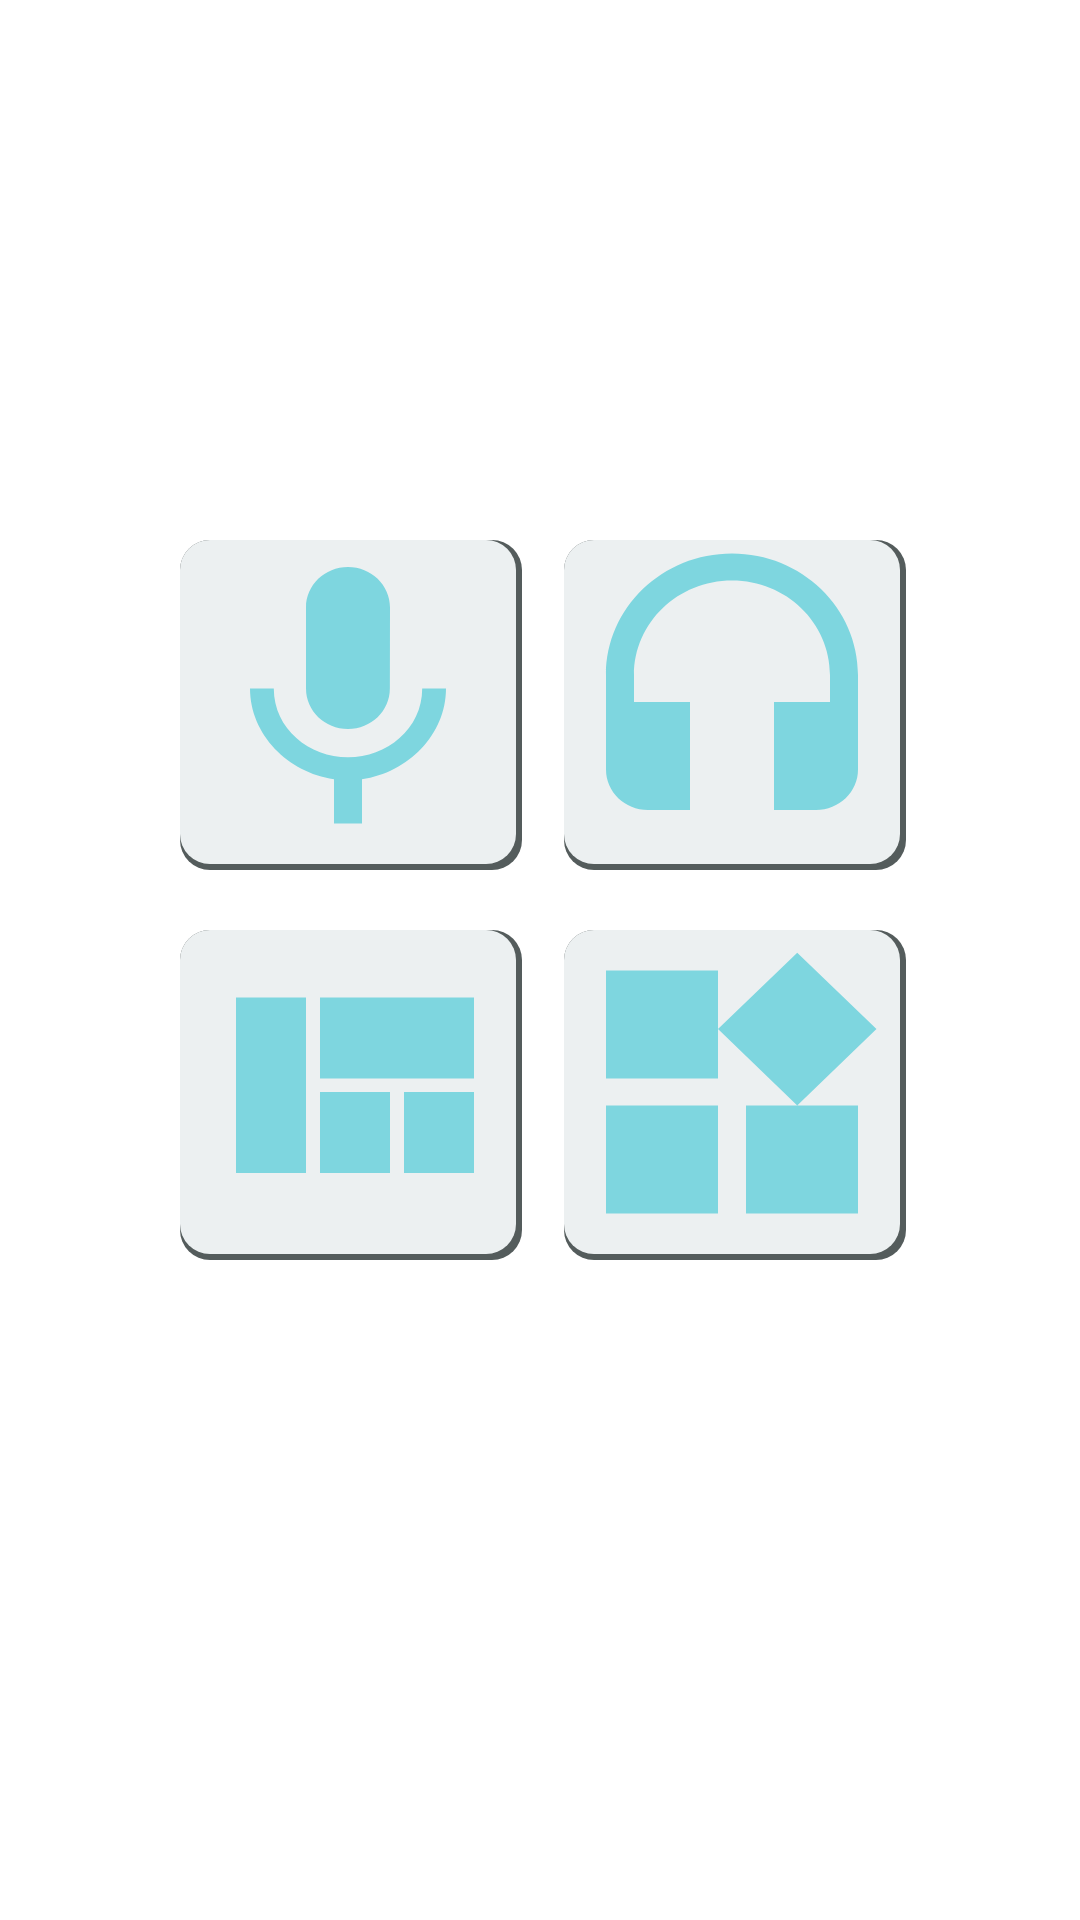

The Android layout XML behind this screen, and the referenced resources:
<!-- AndroidManifest.xml: application theme AppTheme -->
<!-- res/layout/activity_main.xml -->
<?xml version="1.0" encoding="utf-8"?>
<RelativeLayout xmlns:android="http://schemas.android.com/apk/res/android"
    xmlns:app="http://schemas.android.com/apk/res-auto"
    xmlns:tools="http://schemas.android.com/tools"
    android:layout_width="match_parent"
    android:layout_height="match_parent"
    tools:context=".MainActivity"
    android:background="@drawable/background_gradien">

    <FrameLayout
        xmlns:app="http://schemas.android.com/apk/res-auto"
        android:layout_width="128dp"
        android:layout_height="128dp"
        android:layout_alignParentStart="true"
        android:layout_alignParentTop="true"
        android:layout_marginStart="60dp"
        android:layout_marginTop="180dp"
        android:background="@color/colorTrans"
        >

        <View
            android:layout_width="114dp"
            android:layout_height="110dp"
            android:background="@drawable/background_shadows" />
    </FrameLayout>
    <FrameLayout
        xmlns:app="http://schemas.android.com/apk/res-auto"
        android:layout_width="128dp"
        android:layout_height="128dp"
        android:layout_alignParentStart="true"
        android:layout_alignParentTop="true"
        android:layout_marginStart="60dp"
        android:layout_marginTop="180dp"
        android:background="@color/colorTrans"
        >

        <View
            android:layout_width="112dp"
            android:layout_height="108dp"
            android:background="@drawable/background_gradient1" />

        <ImageView
            android:layout_width="112dp"
            android:layout_height="108dp"
            android:scaleType="fitXY"
            android:id="@+id/btnSpeech"
            android:src="@drawable/ic_mic_black_128dp" />
    </FrameLayout>


    <FrameLayout
        xmlns:app="http://schemas.android.com/apk/res-auto"
        android:layout_width="128dp"
        android:layout_height="128dp"
        android:layout_alignParentStart="true"
        android:layout_alignParentTop="true"
        android:layout_marginStart="60dp"
        android:layout_marginTop="310dp"
        android:background="@color/colorTrans"
        >

        <View
            android:layout_width="114dp"
            android:layout_height="110dp"
            android:background="@drawable/background_shadows" />
    </FrameLayout>
    <FrameLayout
        xmlns:app="http://schemas.android.com/apk/res-auto"
        android:layout_width="128dp"
        android:layout_height="128dp"
        android:layout_alignParentStart="true"
        android:layout_alignParentTop="true"
        android:layout_marginStart="60dp"
        android:layout_marginTop="310dp"
        android:background="@color/colorTrans"
        >

        <View
            android:layout_width="112dp"
            android:layout_height="108dp"
            android:background="@drawable/background_gradient1" />

        <ImageView
            android:layout_width="112dp"
            android:layout_height="108dp"
            android:scaleType="fitXY"
            android:id="@+id/btnQuiz"
            android:src="@drawable/ic_view_quilt_black_128dp" />
    </FrameLayout>

    <FrameLayout
        xmlns:app="http://schemas.android.com/apk/res-auto"
        android:layout_width="128dp"
        android:layout_height="128dp"
        android:layout_alignParentStart="true"
        android:layout_alignParentTop="true"
        android:layout_marginStart="188dp"
        android:layout_marginTop="180dp"
        android:background="@color/colorTrans"
        >

        <View
            android:layout_width="114dp"
            android:layout_height="110dp"
            android:background="@drawable/background_shadows" />
    </FrameLayout>

    <FrameLayout
        xmlns:app="http://schemas.android.com/apk/res-auto"
        android:layout_width="128dp"
        android:layout_height="128dp"
        android:background="@color/colorTrans"

        android:layout_alignParentStart="true"
        android:layout_alignParentTop="true"
        android:layout_marginStart="188dp"
        android:layout_marginTop="180dp"
       >

        <View
            android:layout_width="112dp"
            android:layout_height="108dp"
            android:background="@drawable/background_gradient1" />

        <ImageView
            android:id="@+id/btnListen"
            android:layout_width="112dp"
            android:layout_height="108dp"
            android:scaleType="fitXY"
            android:src="@drawable/ic_headset_black_128dp" />
    </FrameLayout>
    <FrameLayout
        xmlns:app="http://schemas.android.com/apk/res-auto"
        android:layout_width="128dp"
        android:layout_height="128dp"
        android:layout_alignParentStart="true"
        android:layout_alignParentTop="true"
        android:layout_marginStart="188dp"
        android:layout_marginTop="310dp"
        android:background="@color/colorTrans"
        >

        <View
            android:layout_width="114dp"
            android:layout_height="110dp"
            android:background="@drawable/background_shadows" />
    </FrameLayout>

    <FrameLayout
        xmlns:app="http://schemas.android.com/apk/res-auto"
        android:layout_width="128dp"
        android:layout_height="128dp"
        android:background="@color/colorTrans"

        android:layout_alignParentStart="true"
        android:layout_alignParentTop="true"
        android:layout_marginStart="188dp"
        android:layout_marginTop="310dp"
        >

        <View
            android:layout_width="112dp"
            android:layout_height="108dp"
            android:background="@drawable/background_gradient1" />

        <ImageView
            android:id="@+id/btnRememberImg"
            android:layout_width="112dp"
            android:layout_height="108dp"
            android:scaleType="fitXY"
            android:src="@drawable/ic_widgets_black_128dp" />
    </FrameLayout>

</RelativeLayout>
<!-- resources referenced by this layout -->
<resources>
  <color name="colorTrans">#00ff4081</color>
  <!-- drawable background_gradien (drawable) -->
  <?xml version="1.0" encoding="utf-8"?>
  <selector xmlns:android="http://schemas.android.com/apk/res/android">
      <item>
          <shape>
              <gradient
                  android:angle="90"
                  android:startColor="#ffffff"
                  android:endColor="#ffffff"
                  android:type="linear" />
  
          </shape>
      </item>
  </selector>
  <!-- drawable background_shadows (drawable) -->
  <?xml version="1.0" encoding="utf-8"?>
  <selector xmlns:android="http://schemas.android.com/apk/res/android">
      <item>
          <shape>
              <gradient
                  android:angle="90"
                  android:startColor="#545c5c"
                  android:endColor="#545c5c"
                  android:type="linear" />
              <padding android:left="2dp"
                  android:top="2dp"
                  android:right="2dp"
                  android:bottom="2dp"/>
  
              <corners android:bottomRightRadius="10dp"
                  android:bottomLeftRadius="10dp"
                  android:topLeftRadius="10dp"
                  android:topRightRadius="10dp"/>
          </shape>
      </item>
  </selector>
  <!-- drawable ic_headset_black_128dp (drawable) -->
  <vector android:height="128dp" android:tint="#7ed6df"
      android:viewportHeight="24.0" android:viewportWidth="24.0"
      android:width="128dp" xmlns:android="http://schemas.android.com/apk/res/android">
      <path android:fillColor="#1abc9c" android:pathData="M12,1c-4.97,0 -9,4.03 -9,9v7c0,1.66 1.34,3 3,3h3v-8H5v-2c0,-3.87 3.13,-7 7,-7s7,3.13 7,7v2h-4v8h3c1.66,0 3,-1.34 3,-3v-7c0,-4.97 -4.03,-9 -9,-9z"/>
  </vector>
  <!-- drawable ic_mic_black_128dp (drawable) -->
  <vector android:height="128dp" android:tint="#7ed6df"
      android:viewportHeight="24.0" android:viewportWidth="24.0"
      android:width="128dp" xmlns:android="http://schemas.android.com/apk/res/android">
      <path android:fillColor="#1abc9c" android:pathData="M12,14c1.66,0 2.99,-1.34 2.99,-3L15,5c0,-1.66 -1.34,-3 -3,-3S9,3.34 9,5v6c0,1.66 1.34,3 3,3zM17.3,11c0,3 -2.54,5.1 -5.3,5.1S6.7,14 6.7,11L5,11c0,3.41 2.72,6.23 6,6.72L11,21h2v-3.28c3.28,-0.48 6,-3.3 6,-6.72h-1.7z"/>
  </vector>
  <!-- drawable ic_view_quilt_black_128dp (drawable) -->
  <vector android:height="128dp" android:tint="#7ed6df"
      android:viewportHeight="24.0" android:viewportWidth="24.0"
      android:width="128dp" xmlns:android="http://schemas.android.com/apk/res/android">
      <path android:fillColor="#FF000000" android:pathData="M10,18h5v-6h-5v6zM4,18h5L9,5L4,5v13zM16,18h5v-6h-5v6zM10,5v6h11L21,5L10,5z"/>
  </vector>
  <!-- drawable ic_widgets_black_128dp (drawable) -->
  <vector android:height="128dp" android:tint="#7ed6df"
      android:viewportHeight="24.0" android:viewportWidth="24.0"
      android:width="128dp" xmlns:android="http://schemas.android.com/apk/res/android">
      <path android:fillColor="#FF000000" android:pathData="M13,13v8h8v-8h-8zM3,21h8v-8L3,13v8zM3,3v8h8L11,3L3,3zM16.66,1.69L11,7.34 16.66,13l5.66,-5.66 -5.66,-5.65z"/>
  </vector>
  <style name="AppTheme" parent="Base.Theme.AppCompat.Light">
  
          
          <item name="colorPrimary">@color/colorSpeech</item>
          <item name="colorPrimaryDark">@color/colorSpeech</item>
          <item name="colorAccent">@color/colorSpeech</item>
      </style>
  <color name="colorSpeech">#ffffff</color>
</resources>
